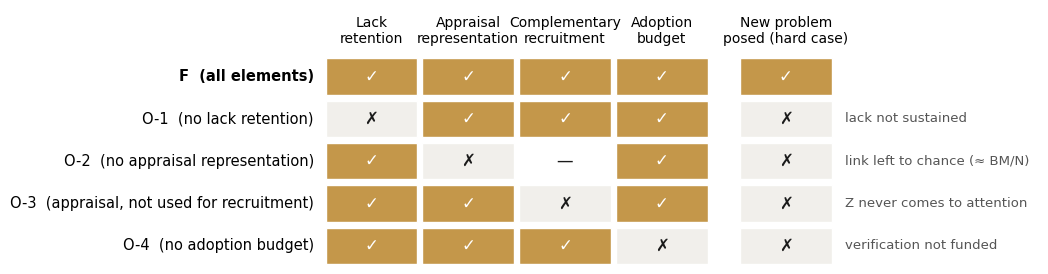

This figure's Python source: (Note: this script raises an exception after producing the figure.)
"""Figures for the 'Must a Machine Feel before it can Ask?' research-blog post.
The paper is a theoretical argument and reports no measured data. Every figure here
is a faithful re-drawing of a table or a passage in the SSRN manuscript
(06_MM版/ssrn_20260928/main_ssrn.tex); no numbers are plotted. Figures 1 and 2 of the
paper (problem-discovery-gap.png, appraisal-complementarity.png) are cropped from
the SSRN PDF separately."""
import matplotlib
matplotlib.use("Agg")
import matplotlib.pyplot as plt
from matplotlib.patches import FancyBboxPatch

OUT = "/Users/ishitatakashishou/Sites/affectosphere-lab/public/column-images/ssrn-functional-emotion-problem-discovery/"
AMBER, STEEL, GREY, LIGHT, INK = "#C4974A", "#3D6B8C", "#9AA0A6", "#D9D4CB", "#1A1A1A"
plt.rcParams.update({
    "font.family": "Arial", "font.size": 11, "axes.edgecolor": "#444",
    "axes.linewidth": 0.8, "axes.spines.top": False, "axes.spines.right": False,
    "xtick.color": "#333", "ytick.color": "#333", "axes.labelcolor": "#222",
    "savefig.dpi": 220, "savefig.bbox": "tight", "savefig.facecolor": "white",
})

# Symbol -> (cell colour, text) used by the grid figures.
SYM = {"o": (AMBER, "✓"), "x": ("#F1EFEB", "✗"), "t": (LIGHT, "△"),
       "up": (AMBER, "↑"), "eq": (LIGHT, "="), "-": ("white", "—"), "?": ("#E8EEF3", "?")}


def save(fig, name):
    fig.savefig(OUT + name)
    plt.close(fig)


def grid(rows, cols, cells, name, width, highlight_last=True, col_w=1.0, title=None):
    nr, nc = len(rows), len(cols)
    fig, ax = plt.subplots(figsize=(width, .42 * nr + .9))
    for i, row in enumerate(cells):
        for j, s in enumerate(row):
            fc, t = SYM[s]
            y = nr - 1 - i
            ax.add_patch(plt.Rectangle((j * col_w, y), col_w * .94, .86, fc=fc, ec="white"))
            ax.text(j * col_w + col_w * .47, y + .43, t, ha="center", va="center", fontsize=12,
                    color="white" if fc == AMBER else INK, fontfamily="DejaVu Sans")
    for i, r in enumerate(rows):
        y = nr - 1 - i + .43
        bold = highlight_last and i == nr - 1
        ax.text(-.15, y, r, ha="right", va="center", fontsize=10.5,
                fontweight="bold" if bold else "normal")
    for j, c in enumerate(cols):
        ax.text(j * col_w + col_w * .47, nr + .2, c, ha="center", va="bottom", fontsize=10.5)
    if highlight_last:
        ax.plot([0, nc * col_w], [.93, .93], color="#444", lw=.8, clip_on=False)
    ax.set_xlim(0, nc * col_w)
    ax.set_ylim(0, nr + .9)
    ax.axis("off")
    if title:
        ax.set_title(title, fontsize=11, loc="left")
    save(fig, name)


# 1. Component-removal thought experiment (Section 5.1 and 5.3). Which of the four
#    elements each system has, and whether Z is posed as a new problem in the hard case.
rows = ["F  (all elements)", "O-1  (no lack retention)", "O-2  (no appraisal representation)",
        "O-3  (appraisal, not used for recruitment)", "O-4  (no adoption budget)"]
cols = ["Lack\nretention", "Appraisal\nrepresentation", "Complementary\nrecruitment",
        "Adoption\nbudget", "New problem\nposed (hard case)"]
cells = [["o", "o", "o", "o", "o"],
         ["x", "o", "o", "o", "x"],
         ["o", "x", "-", "o", "x"],  # recruitment by appraisal is moot without an appraisal
         ["o", "o", "x", "o", "x"],
         ["o", "o", "o", "x", "x"]]
fig, ax = plt.subplots(figsize=(9.2, 3.3))
nr = len(rows)
for i, row in enumerate(cells):
    for j, s in enumerate(row):
        fc, t = SYM[s]
        x = j * 1.25 + (.35 if j == 4 else 0)
        y = nr - 1 - i
        ax.add_patch(plt.Rectangle((x, y), 1.18, .86, fc=fc, ec="white"))
        ax.text(x + .59, y + .43, t, ha="center", va="center", fontsize=12,
                color="white" if fc == AMBER else INK, fontfamily="DejaVu Sans")
for i, r in enumerate(rows):
    ax.text(-.15, nr - 1 - i + .43, r, ha="right", va="center", fontsize=10.5,
            fontweight="bold" if i == 0 else "normal")
for j, c in enumerate(cols):
    x = j * 1.25 + (.35 if j == 4 else 0)
    ax.text(x + .59, nr + .15, c, ha="center", va="bottom", fontsize=10)
notes = ["", "lack not sustained", "link left to chance (≈ BM/N)", "Z never comes to attention",
         "verification not funded"]
for i, n in enumerate(notes):
    if n:
        ax.text(5 * 1.25 + .45, nr - 1 - i + .43, n, va="center", fontsize=9.5, color="#555")
ax.set_xlim(0, 9.2)
ax.set_ylim(0, nr + 1.0)
ax.axis("off")
save(fig, "thought-experiment.png")

# 2. Routes that could play role (b) in the hard case (Table 1 of the manuscript).
rows = ["Content similarity (memory, embeddings)", "Analogy by relational structure",
        "Predictive encoding", "Random combination", "External connector (human, other system)",
        "Scalar curiosity, grounded reward", "Relevance predictor trained on past resolutions",
        "Schematization by a concern-conditioned LM", "Complementary appraisal types"]
cols = ["Links unrelated\ncontent", "Unresolved state\nas anchor", "Rate above\nchance"]
cells = [["x", "t", "-"], ["o", "t", "-"], ["o", "t", "up"], ["o", "o", "eq"], ["o", "t", "-"],
         ["t", "x", "-"], ["o", "o", "?"], ["o", "t", "?"], ["o", "o", "up"]]
grid(rows, cols, cells, "routes.png", 8.4, col_w=1.35)

# 3. Existing AI components vs. the four elements (Table 2 of the manuscript).
rows = ["Memory module: vector search", "Goal-conditioned RL", "LM goal generation",
        "Scalar curiosity: RND, ICM", "Structural analogy module", "Emotion-aware retrieval",
        "Appraisal-based affect agent: EMA", "Emotion in RL", "Interoceptive regulation",
        "Discovery-oriented research agents", "Functional emotion (this paper)"]
cols = ["Retention", "Appraisal", "Recruitment", "Budget"]
cells = [["x", "x", "x", "x"], ["x", "x", "x", "x"], ["t", "x", "x", "x"], ["t", "x", "x", "x"],
         ["x", "x", "t", "x"], ["x", "t", "x", "x"], ["x", "o", "x", "x"], ["t", "t", "x", "x"],
         ["t", "x", "x", "x"], ["x", "x", "x", "t"], ["o", "o", "o", "o"]]
grid(rows, cols, cells, "ai-components.png", 7.6, col_w=1.2)

# 4. Structure of the two-stage argument (Sections 3.4, 4.1 and 4.3).
fig, ax = plt.subplots(figsize=(9.4, 4.6))
ax.set_xlim(0, 10)
ax.set_ylim(0, 6)
ax.axis("off")


def box(x, y, w, h, text, fc="#F4F2EE", ec="#444", lw=1.0, fs=10, bold=False, ls="-"):
    ax.add_patch(FancyBboxPatch((x, y), w, h, boxstyle="round,pad=0.02,rounding_size=0.08",
                                fc=fc, ec=ec, lw=lw, ls=ls))
    ax.text(x + w / 2, y + h / 2, text, ha="center", va="center", fontsize=fs,
            fontweight="bold" if bold else "normal", wrap=True)


def arrow(x1, y1, x2, y2):
    ax.annotate("", (x2, y2), (x1, y1), arrowprops=dict(arrowstyle="-|>", color="#333", lw=1.2))


box(.1, 4.6, 2.9, 1.2, "Premises P1–P5\n(expansion, allocation by utility,\nscarcity, scope of intelligence,\nunresolved states)", fs=9)
box(.1, 2.9, 2.9, 1.2, "Hard case\nresolving experience unrelated\nin content; verification scarce", fs=9)
box(3.6, 3.75, 3.0, 1.6, "Conclusion 1: role necessity\n(a) retain the unresolved state\n(b) selection signal σ(L, Z)\n(c) fund verification beyond utility",
    fc="#F3E9D6", ec=AMBER, lw=1.4, fs=9.5)
ax.text(5.1, 3.45, "conditional structural necessity", ha="center", fontsize=9, color="#7B5E28", style="italic")
box(3.6, .9, 3.0, 1.6, "Hypotheses R1 (realization)\nand R2 (transfer)\n+ world premise ρw > 0", fc="#E8EEF3", ec=STEEL, lw=1.2, fs=9.5)
box(7.2, 2.3, 2.7, 1.6, "Conclusion 2:\nfunctional emotion\ngives a reason to a system\nthat keeps expanding", fc="#F3E9D6", ec=AMBER, lw=1.4, fs=9.5)
ax.text(8.55, 2.0, "defeasible reason", ha="center", fontsize=9, color="#7B5E28", style="italic")
arrow(3.0, 5.2, 3.6, 4.8)
arrow(3.0, 3.5, 3.6, 4.2)
arrow(6.6, 4.5, 7.2, 3.5)
arrow(6.6, 1.7, 7.2, 2.7)
box(7.2, 4.5, 2.7, 1.3, "Not claimed: emotion is the\nonly route to discovery", fc="white", ec=GREY, fs=9, ls="--")
box(7.2, .3, 2.7, 1.3, "Not claimed: phenomenal\nexperience (functional roles only)", fc="white", ec=GREY, fs=9, ls="--")
save(fig, "argument-structure.png")

# 5. How the six predictions relate (Section 6.1, paragraph on relations among predictions).
fig, ax = plt.subplots(figsize=(9.0, 3.6))
ax.set_xlim(0, 10)
ax.set_ylim(0, 4.4)
ax.axis("off")
box(.1, 2.6, 2.9, 1.3, "(1) Complementarity\nbeats same type, random,\nvalence flip, content predictor", fc="#F3E9D6", ec=AMBER, lw=1.3, fs=9)
box(3.5, 2.6, 2.9, 1.3, "(2) Transfer\nadvantage persists under\nnew concerns and domains", fc="#F3E9D6", ec=AMBER, lw=1.3, fs=9)
box(6.9, 2.6, 3.0, 1.3, "(5) World coupling\nadvantage grows with ρw,\nvanishes at ρw = 0", fc="#F3E9D6", ec=AMBER, lw=1.3, fs=9)
box(.1, .3, 1.4, 1.3, "(3) Direction\nswap removes\nadvantage", fc="#E8EEF3", ec=STEEL, fs=8.8)
box(1.6, .3, 1.4, 1.3, "(4) Concern\ndependence", fc="#E8EEF3", ec=STEEL, fs=8.8)
box(6.9, .3, 3.0, 1.3, "(6) Erosion\nmyopic self-improvement cuts\nverification; insulated budget\nprevents it", fc="white", ec=GREY, fs=8.8)
arrow(.8, 2.6, .8, 1.6)
arrow(2.3, 2.6, 2.3, 1.6)
ax.text(3.2, 2.05, "diagnostic only if (1) holds", fontsize=9, color=STEEL, style="italic")
ax.text(5.0, 4.15, "each tests the advantage of the mechanism independently", ha="center", fontsize=9.5, color="#7B5E28")
ax.text(6.75, .95, "tests self-binding,\nindependent of the mechanism", ha="right", fontsize=9, color="#555", style="italic")
save(fig, "predictions.png")
print("done")
